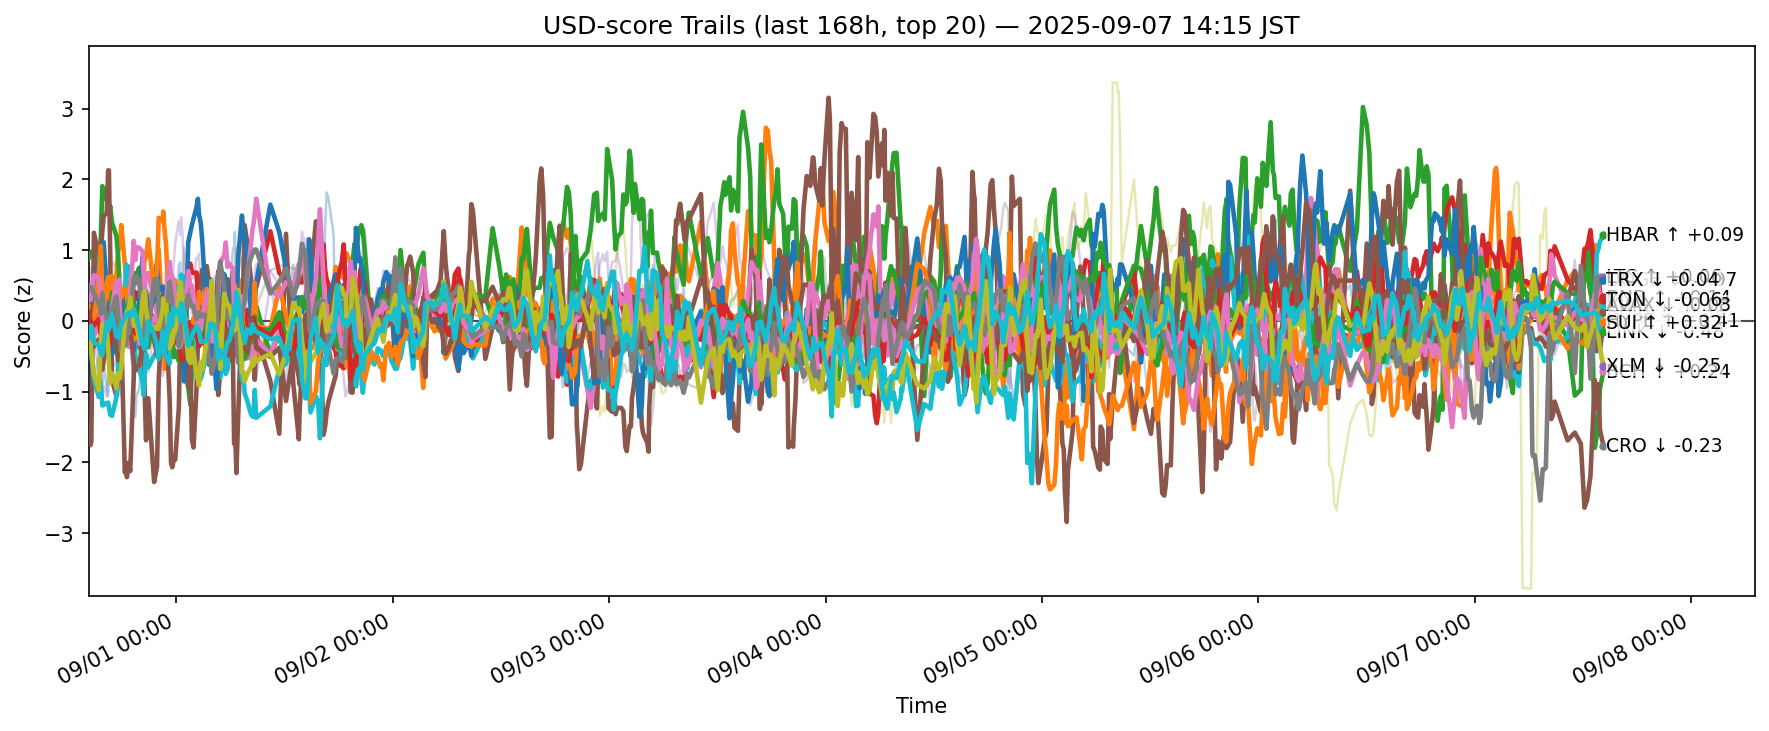

Source data for this figure (header and first rows):
ts, side, symbol, score
2025-08-31 05:15:40.647062+00:00, usd, ADA, -0.2675
2025-08-31 05:15:40.647062+00:00, usd, AVAX, 0.1934
2025-08-31 05:15:40.647062+00:00, usd, BCH, 0.881
2025-08-31 05:15:40.647062+00:00, usd, BNB, 0.02987
2025-08-31 05:15:40.647062+00:00, usd, BTC, 0.06922
2025-08-31 05:15:40.647062+00:00, usd, CRO, -1.495
2025-08-31 05:15:40.647062+00:00, usd, DOGE, -0.1594
2025-08-31 05:15:40.647062+00:00, usd, ETH, 0.6785
2025-08-31 05:15:40.647062+00:00, usd, HBAR, -0.3713
2025-08-31 05:15:40.647062+00:00, usd, HYPE, 0.2815
2025-08-31 05:15:40.647062+00:00, usd, LINK, -0.03389
2025-08-31 05:15:40.647062+00:00, usd, LTC, -0.1396
2025-08-31 05:15:40.647062+00:00, usd, SHIB, -0.06379
2025-08-31 05:15:40.647062+00:00, usd, SOL, -0.1804
2025-08-31 05:15:40.647062+00:00, usd, SUI, -0.1381
2025-08-31 05:15:40.647062+00:00, usd, TON, 0.3233
2025-08-31 05:15:40.647062+00:00, usd, TRX, 0.4987
2025-08-31 05:15:40.647062+00:00, usd, UNI, 0.4036
2025-08-31 05:15:40.647062+00:00, usd, XLM, -0.3249
2025-08-31 05:15:40.647062+00:00, usd, XRP, -0.2414
2025-08-31 05:27:18.267379+00:00, usd, ADA, -0.06441
2025-08-31 05:27:18.267379+00:00, usd, AVAX, 0.2251
2025-08-31 05:27:18.267379+00:00, usd, BCH, 0.9179
2025-08-31 05:27:18.267379+00:00, usd, BNB, 0.1108
2025-08-31 05:27:18.267379+00:00, usd, BTC, 0.1141
2025-08-31 05:27:18.267379+00:00, usd, CRO, -1.756
2025-08-31 05:27:18.267379+00:00, usd, DOGE, -0.1454
2025-08-31 05:27:18.267379+00:00, usd, ETH, 0.5399
2025-08-31 05:27:18.267379+00:00, usd, HBAR, -0.2963
2025-08-31 05:27:18.267379+00:00, usd, HYPE, 0.4108
2025-08-31 05:27:18.267379+00:00, usd, LINK, -0.1577
2025-08-31 05:27:18.267379+00:00, usd, LTC, -0.1384
2025-08-31 05:27:18.267379+00:00, usd, SHIB, 0.01789
2025-08-31 05:27:18.267379+00:00, usd, SOL, -0.2286
2025-08-31 05:27:18.267379+00:00, usd, SUI, -0.1916
2025-08-31 05:27:18.267379+00:00, usd, TON, 0.292
2025-08-31 05:27:18.267379+00:00, usd, TRX, 0.4702
2025-08-31 05:27:18.267379+00:00, usd, UNI, 0.2672
2025-08-31 05:27:18.267379+00:00, usd, XLM, -0.2947
2025-08-31 05:27:18.267379+00:00, usd, XRP, -0.1481
2025-08-31 05:33:07.565738+00:00, usd, ADA, -0.3906
2025-08-31 05:33:07.565738+00:00, usd, AVAX, 0.2975
2025-08-31 05:33:07.565738+00:00, usd, BCH, 0.9772
2025-08-31 05:33:07.565738+00:00, usd, BNB, 0.1412
2025-08-31 05:33:07.565738+00:00, usd, BTC, 0.2425
2025-08-31 05:33:07.565738+00:00, usd, CRO, -1.709
2025-08-31 05:33:07.565738+00:00, usd, DOGE, -0.2519
2025-08-31 05:33:07.565738+00:00, usd, ETH, 0.7546
2025-08-31 05:33:07.565738+00:00, usd, HBAR, -0.4762
2025-08-31 05:33:07.565738+00:00, usd, HYPE, 0.4035
2025-08-31 05:33:07.565738+00:00, usd, LINK, -0.009481
2025-08-31 05:33:07.565738+00:00, usd, LTC, -0.1127
2025-08-31 05:33:07.565738+00:00, usd, SHIB, -0.03126
2025-08-31 05:33:07.565738+00:00, usd, SOL, -0.2143
2025-08-31 05:33:07.565738+00:00, usd, SUI, -0.1804
2025-08-31 05:33:07.565738+00:00, usd, TON, 0.3518
2025-08-31 05:33:07.565738+00:00, usd, TRX, 0.4765
2025-08-31 05:33:07.565738+00:00, usd, UNI, 0.1519
2025-08-31 05:33:07.565738+00:00, usd, XLM, -0.4078
2025-08-31 05:33:07.565738+00:00, usd, XRP, -0.06847
... 12,660 more rows
